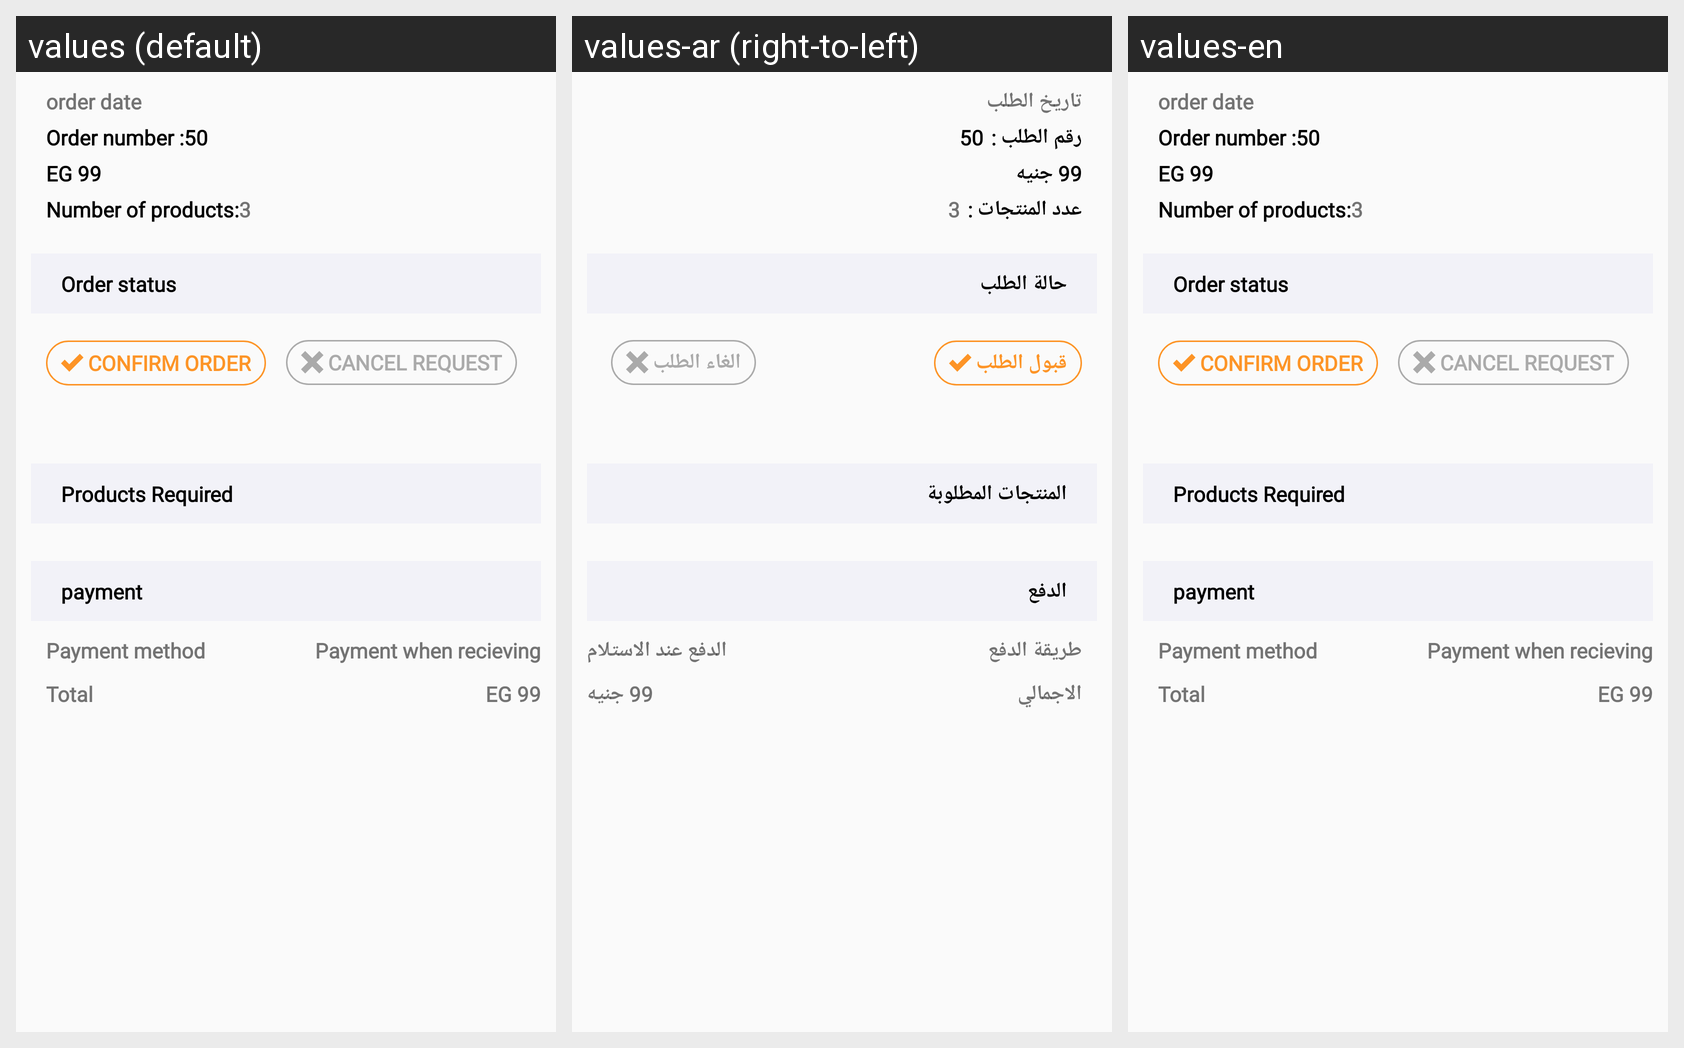

Strings drawn on this Android screen and how each of the app's shown locales translates them:
Android screen res/layout/fragment_order_details.xml rendered under 3 locales, left to right: values (default), values-ar (right-to-left), values-en. Device: Nexus 5 (rendered at 1080×1920; each locale shown at half size, 540×960, under a caption strip naming it); theme AppTheme.
Strings drawn on this screen, with the default value and each locale's value (text and hints the layout hard-codes, and strings that could not be matched under every locale, appear in the picture but are not listed):

order_date_txt
  values: order date
  values-ar: تاريخ الطلب
  values-en: order date

order_num_txt
  values: Order number :
  values-ar: رقم الطلب :
  values-en: Order number :

order_num
  values: 50
  values-ar: 50
  values-en: 50

order_price
  values: EG 99
  values-ar: 99 جنيه
  values-en: EG 99

num_items_txt
  values: Number of products:
  values-ar: عدد المنتجات :
  values-en: Number of products:

num_items
  values: 3
  values-ar: 3
  values-en: 3

order_status
  values: Order status
  values-ar: حالة الطلب
  values-en: Order status

cancel_order
  values: Cancel Request
  values-ar: الغاء الطلب
  values-en: Cancel Request

accept_order
  values: Confirm Order
  values-ar: قبول الطلب
  values-en: Confirm Order

order_items
  values: Products Required
  values-ar: المنتجات المطلوبة
  values-en: Products Required

payment
  values: payment
  values-ar: الدفع
  values-en: payment

payment_method
  values: Payment method
  values-ar: طريقة الدفع
  values-en: Payment method

paiement_when_recieving
  values: Payment when recieving
  values-ar: الدفع عند الاستلام
  values-en: Payment when recieving

total
  values: Total
  values-ar: الاجمالي
  values-en: Total
